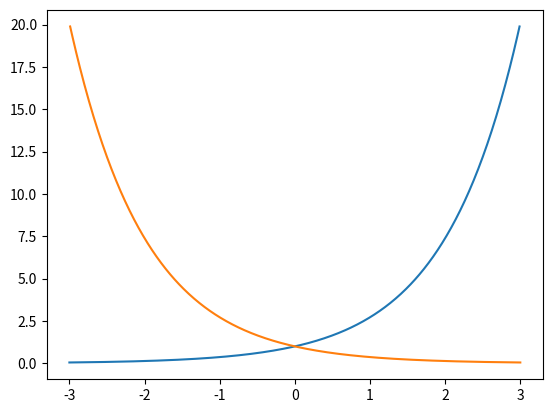

This chart was generated by the following Python code:
import numpy as np
import matplotlib.pyplot as plt
from pylab import *
x= np.arange(-3, 3, 0.01)
y1= np.exp(x)
plt.figure(1)
plt.subplot(111)
plt.plot(x, y1)
plt.plot(-x,y1)
plt.show()